Labelled photos from "dataset", an image-classification folder in martyn-in/verdra. The possible labels are: pepper bell bacterial spot, potato early blight, potato late blight, potato healthy, tomato bacterial spot, tomato early blight, tomato late blight, tomato healthy.

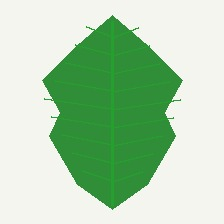
Label: tomato healthy

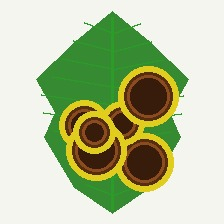
Label: tomato early blight

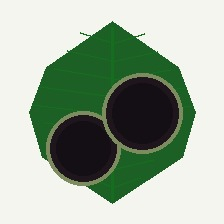
Label: potato late blight

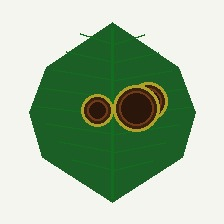
Label: potato early blight

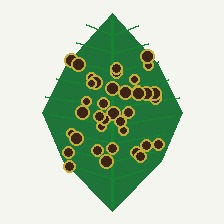
Label: pepper bell bacterial spot

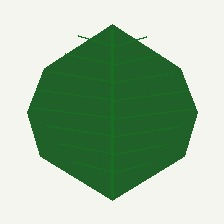
Label: potato healthy
